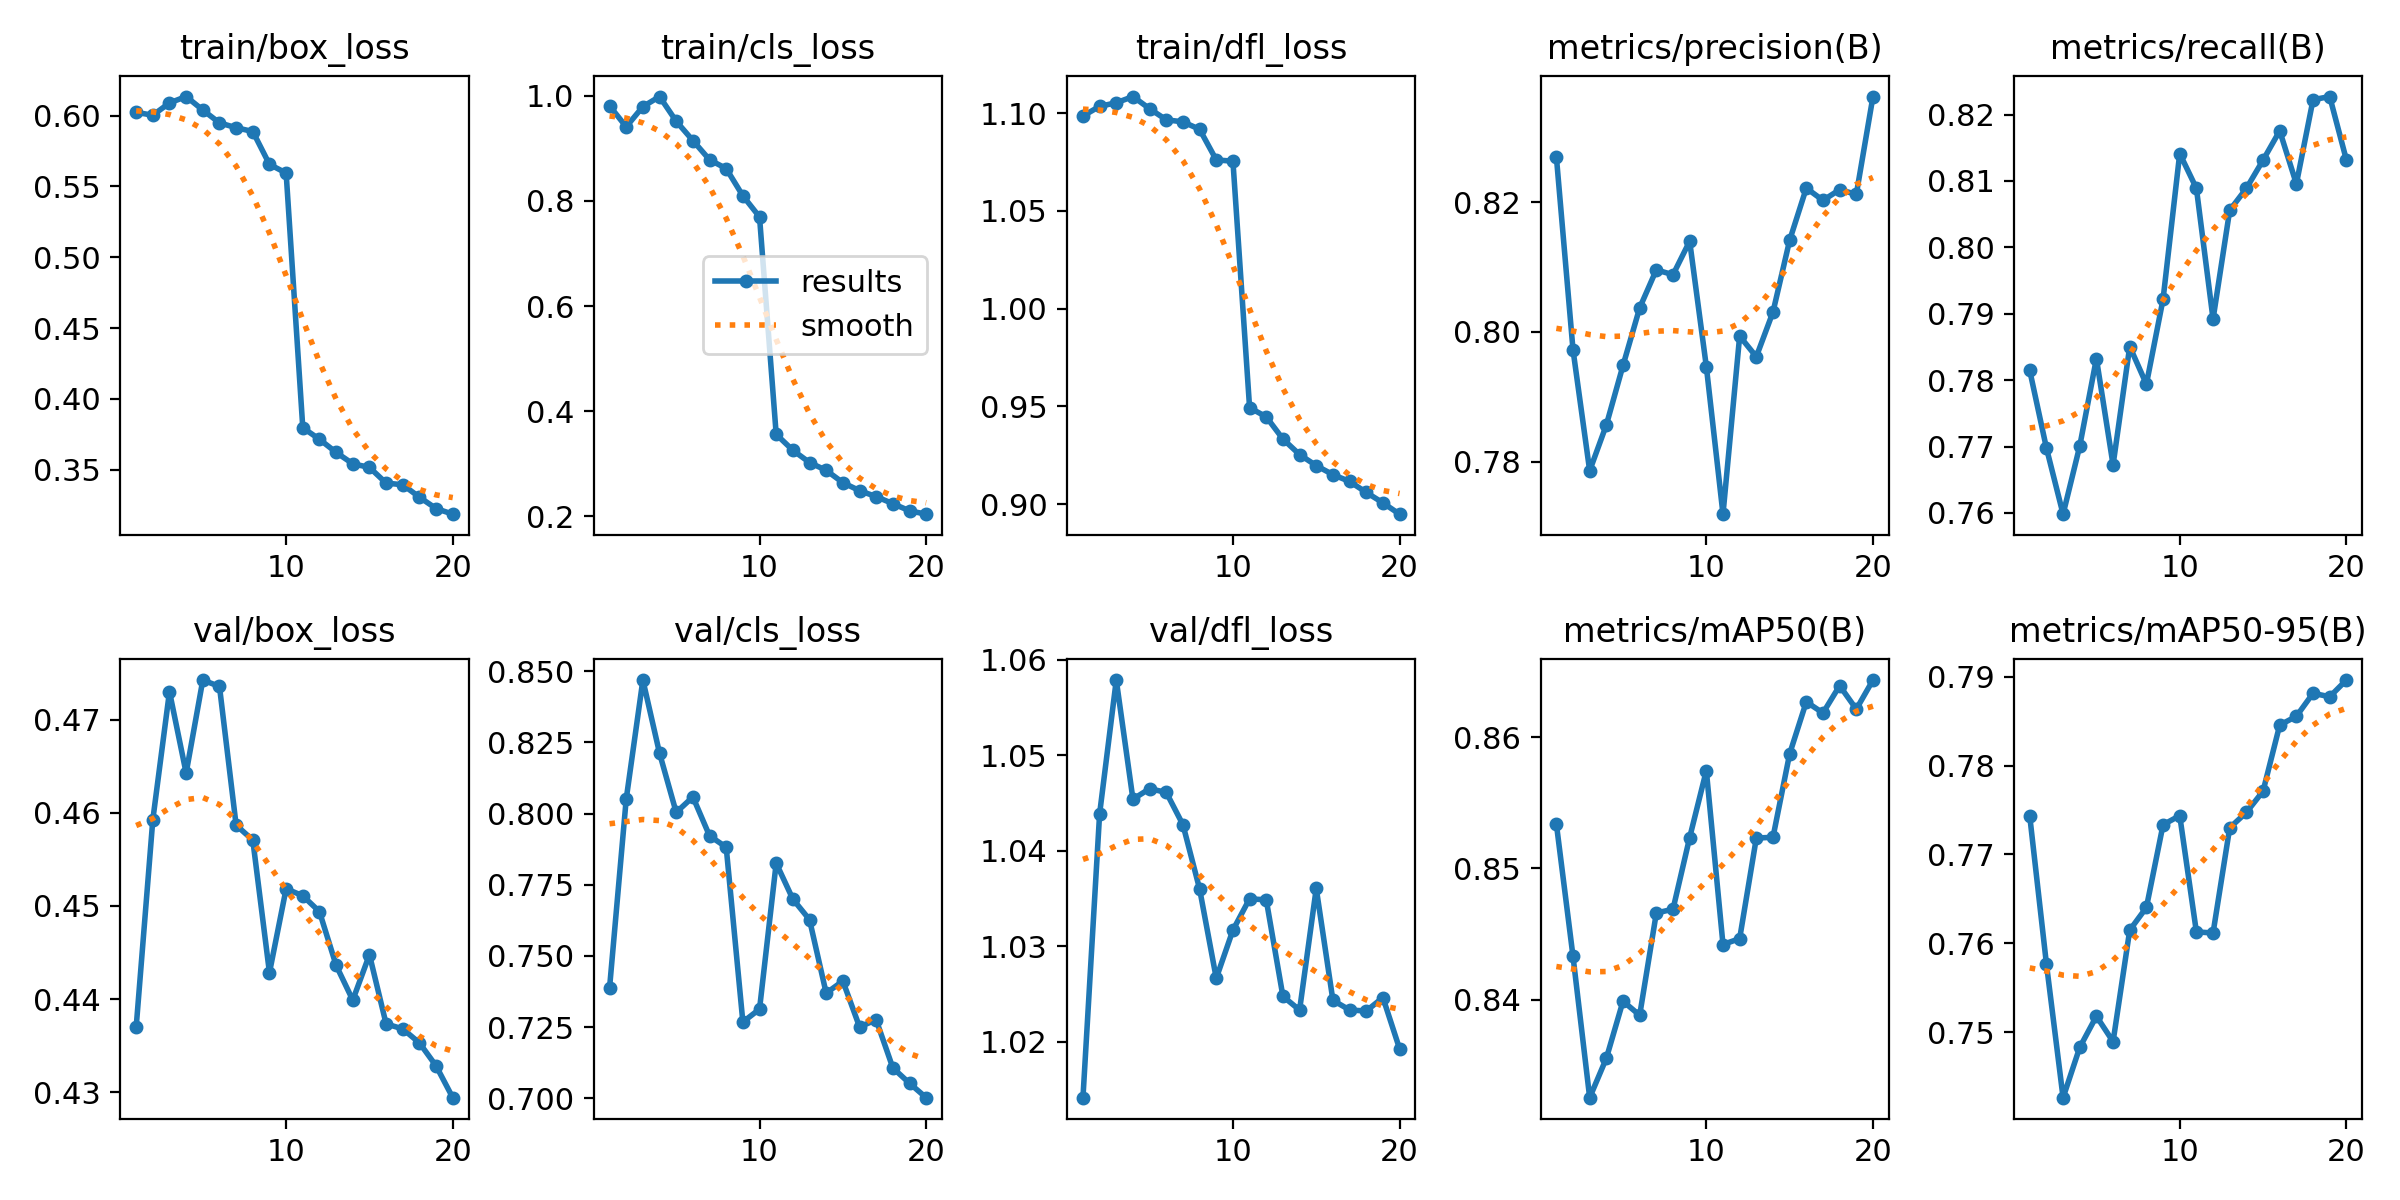

The data file committed next to this chart (first rows):
epoch, time, train/box_loss, train/cls_loss, train/dfl_loss, metrics/precision(B), metrics/recall(B), metrics/mAP50(B), metrics/mAP50-95(B), val/box_loss, val/cls_loss, val/dfl_loss, lr/pg0, lr/pg1, lr/pg2
1, 286.3, 0.6024, 0.9808, 1.098, 0.827, 0.7814, 0.8534, 0.7743, 0.437, 0.7388, 1.014, 1.63017e-05, 1.63017e-05, 1.63017e-05
2, 559.5, 0.6004, 0.941, 1.103, 0.7972, 0.7698, 0.8433, 0.7577, 0.4592, 0.8051, 1.044, 3.10196e-05, 3.10196e-05, 3.10196e-05
3, 828.1, 0.609, 0.9793, 1.105, 0.7786, 0.7598, 0.8325, 0.7426, 0.473, 0.8469, 1.058, 4.41205e-05, 4.41205e-05, 4.41205e-05
4, 1095, 0.6135, 0.9985, 1.108, 0.7856, 0.7701, 0.8355, 0.7483, 0.4643, 0.8212, 1.045, 4.17235e-05, 4.17235e-05, 4.17235e-05
5, 1362, 0.604, 0.9516, 1.102, 0.7948, 0.7833, 0.8399, 0.7518, 0.4742, 0.8004, 1.046, 3.9298e-05, 3.9298e-05, 3.9298e-05
6, 1629, 0.5949, 0.9149, 1.097, 0.8037, 0.7672, 0.8388, 0.7489, 0.4736, 0.8059, 1.046, 3.68725e-05, 3.68725e-05, 3.68725e-05
7, 1897, 0.5915, 0.8783, 1.095, 0.8096, 0.7851, 0.8466, 0.7615, 0.4587, 0.7922, 1.043, 3.4447e-05, 3.4447e-05, 3.4447e-05
8, 2166, 0.5888, 0.8616, 1.092, 0.8088, 0.7794, 0.8469, 0.764, 0.4571, 0.7882, 1.036, 3.20215e-05, 3.20215e-05, 3.20215e-05
9, 2435, 0.5656, 0.8098, 1.076, 0.814, 0.7922, 0.8524, 0.7733, 0.4428, 0.7268, 1.027, 2.9596e-05, 2.9596e-05, 2.9596e-05
10, 2705, 0.5595, 0.7696, 1.075, 0.7947, 0.8141, 0.8575, 0.7744, 0.4518, 0.7313, 1.032, 2.71705e-05, 2.71705e-05, 2.71705e-05
11, 2974, 0.3795, 0.3562, 0.9493, 0.7719, 0.8089, 0.8442, 0.7613, 0.4511, 0.7826, 1.035, 2.4745e-05, 2.4745e-05, 2.4745e-05
12, 3242, 0.3714, 0.3259, 0.9446, 0.7994, 0.7892, 0.8447, 0.7611, 0.4494, 0.77, 1.035, 2.23195e-05, 2.23195e-05, 2.23195e-05
13, 3509, 0.3621, 0.3026, 0.9333, 0.7962, 0.8056, 0.8523, 0.773, 0.4436, 0.7628, 1.025, 1.9894e-05, 1.9894e-05, 1.9894e-05
14, 3777, 0.3541, 0.2877, 0.9253, 0.8031, 0.8089, 0.8524, 0.7747, 0.4399, 0.7369, 1.023, 1.74685e-05, 1.74685e-05, 1.74685e-05
15, 4045, 0.3515, 0.2643, 0.9197, 0.8141, 0.8131, 0.8587, 0.7771, 0.4448, 0.7412, 1.036, 1.5043e-05, 1.5043e-05, 1.5043e-05
16, 4312, 0.3404, 0.2491, 0.9151, 0.8222, 0.8175, 0.8627, 0.7845, 0.4373, 0.7251, 1.024, 1.26175e-05, 1.26175e-05, 1.26175e-05
17, 4580, 0.3393, 0.2377, 0.9116, 0.8203, 0.8095, 0.8618, 0.7855, 0.4368, 0.7275, 1.023, 1.0192e-05, 1.0192e-05, 1.0192e-05
18, 4847, 0.3305, 0.2244, 0.906, 0.8219, 0.8222, 0.8639, 0.7881, 0.4353, 0.7107, 1.023, 7.7665e-06, 7.7665e-06, 7.7665e-06
19, 5115, 0.3225, 0.2107, 0.9006, 0.8212, 0.8227, 0.8621, 0.7877, 0.4328, 0.7053, 1.025, 5.341e-06, 5.341e-06, 5.341e-06
20, 5382, 0.3185, 0.2043, 0.8949, 0.8363, 0.8132, 0.8643, 0.7896, 0.4294, 0.7002, 1.019, 2.9155e-06, 2.9155e-06, 2.9155e-06
